Dataset: RetailAI (GitHub, ilombard20238/airetailscan). Classes: bag, hats, shoes.

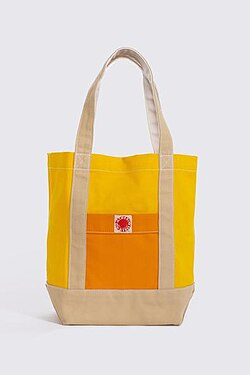
Label: bag

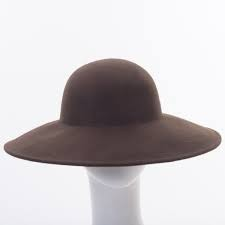
Label: hats

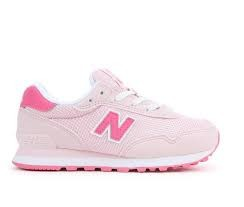
Label: shoes

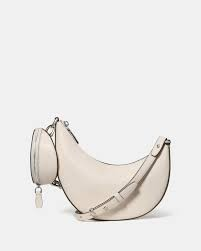
Label: bag

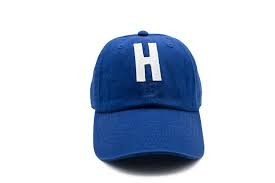
Label: hats

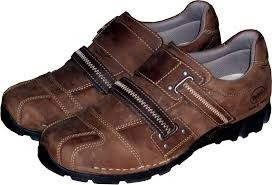
Label: shoes
